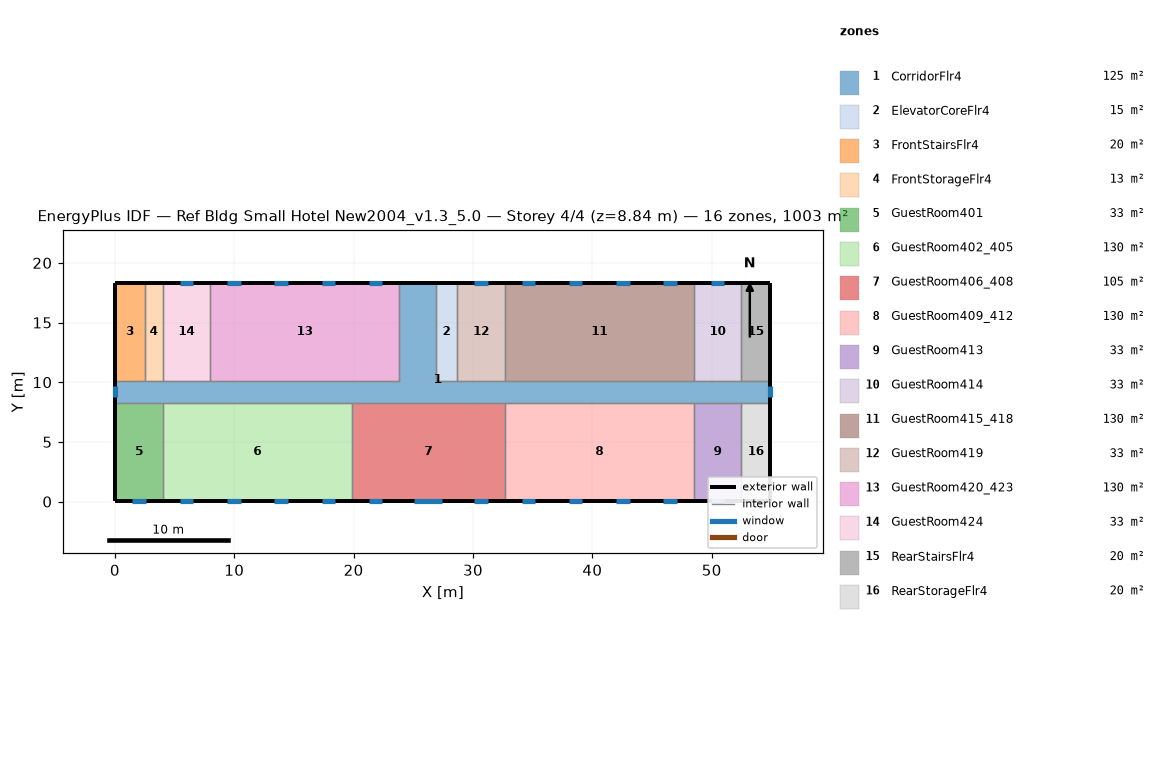
=== STOREY PLAN SPEC (per zone: floor XY polygon, exterior-wall plan segments, windows/doors) ===
zone 1: CorridorFlr4  (125.4 m²)
  floor: (54.91, 8.28) (0.05, 8.28) (0.05, 10.11) (23.82, 10.11) (23.82, 18.34) (26.87, 18.34) (26.87, 10.11) (54.91, 10.11)
  exterior wall: (0.05, 10.11) – (0.05, 8.28)  [1.8 m]
    window: (0.05, 9.66) – (0.05, 8.73)  [1.3 m²]
  exterior wall: (54.91, 8.28) – (54.91, 10.11)  [1.8 m]
    window: (54.91, 8.73) – (54.91, 9.66)  [1.3 m²]
  exterior wall: (26.87, 18.34) – (23.82, 18.34)  [3.0 m]
  interior walls: 17
zone 2: ElevatorCoreFlr4  (15.1 m²)
  floor: (28.70, 10.11) (26.87, 10.11) (26.87, 18.34) (28.70, 18.34)
  exterior wall: (28.70, 18.34) – (26.87, 18.34)  [1.8 m]
  interior walls: 3
zone 3: FrontStairsFlr4  (20.1 m²)
  floor: (2.49, 10.11) (0.05, 10.11) (0.05, 18.34) (2.49, 18.34)
  exterior wall: (2.49, 18.34) – (0.05, 18.34)  [2.4 m]
  exterior wall: (0.05, 18.34) – (0.05, 10.11)  [8.2 m]
  interior walls: 2
zone 4: FrontStorageFlr4  (12.5 m²)
  floor: (4.01, 10.11) (2.49, 10.11) (2.49, 18.34) (4.01, 18.34)
  exterior wall: (4.01, 18.34) – (2.49, 18.34)  [1.5 m]
  interior walls: 3
zone 5: GuestRoom401  (32.6 m²)
  floor: (4.01, 0.05) (0.05, 0.05) (0.05, 8.28) (4.01, 8.28)
  exterior wall: (0.05, 8.28) – (0.05, 0.05)  [8.2 m]
  exterior wall: (0.05, 0.05) – (4.01, 0.05)  [4.0 m]
    window: (1.46, 0.05) – (2.60, 0.05)  [1.6 m²]
  interior walls: 2
zone 6: GuestRoom402_405  (130.4 m²)
  floor: (19.86, 0.05) (4.01, 0.05) (4.01, 8.28) (19.86, 8.28)
  exterior wall: (4.01, 0.05) – (19.86, 0.05)  [15.8 m]
    window: (5.42, 0.05) – (6.56, 0.05)  [1.6 m²]
    window: (9.38, 0.05) – (10.52, 0.05)  [1.6 m²]
    window: (13.35, 0.05) – (14.49, 0.05)  [1.6 m²]
    window: (17.31, 0.05) – (18.45, 0.05)  [1.6 m²]
  interior walls: 3
zone 7: GuestRoom406_408  (105.4 m²)
  floor: (32.66, 0.05) (19.86, 0.05) (19.86, 8.28) (32.66, 8.28)
  exterior wall: (19.86, 0.05) – (32.66, 0.05)  [12.8 m]
    window: (21.27, 0.05) – (22.41, 0.05)  [1.6 m²]
    window: (30.11, 0.05) – (31.25, 0.05)  [1.6 m²]
    window: (25.08, 0.05) – (27.44, 0.05)  [3.4 m²]
  interior walls: 3
zone 8: GuestRoom409_412  (130.4 m²)
  floor: (48.51, 0.05) (32.66, 0.05) (32.66, 8.28) (48.51, 8.28)
  exterior wall: (32.66, 0.05) – (48.51, 0.05)  [15.8 m]
    window: (34.07, 0.05) – (35.21, 0.05)  [1.6 m²]
    window: (38.04, 0.05) – (39.17, 0.05)  [1.6 m²]
    window: (42.00, 0.05) – (43.14, 0.05)  [1.6 m²]
    window: (45.96, 0.05) – (47.10, 0.05)  [1.6 m²]
  interior walls: 3
zone 9: GuestRoom413  (32.6 m²)
  floor: (52.47, 0.05) (48.51, 0.05) (48.51, 8.28) (52.47, 8.28)
  exterior wall: (48.51, 0.05) – (52.47, 0.05)  [4.0 m]
    window: (49.92, 0.05) – (51.06, 0.05)  [1.6 m²]
  interior walls: 3
zone 10: GuestRoom414  (32.6 m²)
  floor: (52.47, 10.11) (48.51, 10.11) (48.51, 18.34) (52.47, 18.34)
  exterior wall: (52.47, 18.34) – (48.51, 18.34)  [4.0 m]
    window: (51.06, 18.34) – (49.92, 18.34)  [1.6 m²]
  interior walls: 3
zone 11: GuestRoom415_418  (130.4 m²)
  floor: (48.51, 10.11) (32.66, 10.11) (32.66, 18.34) (48.51, 18.34)
  exterior wall: (48.51, 18.34) – (32.66, 18.34)  [15.8 m]
    window: (47.10, 18.34) – (45.96, 18.34)  [1.6 m²]
    window: (43.14, 18.34) – (42.00, 18.34)  [1.6 m²]
    window: (39.17, 18.34) – (38.04, 18.34)  [1.6 m²]
    window: (35.21, 18.34) – (34.07, 18.34)  [1.6 m²]
  interior walls: 3
zone 12: GuestRoom419  (32.6 m²)
  floor: (32.66, 10.11) (28.70, 10.11) (28.70, 18.34) (32.66, 18.34)
  exterior wall: (32.66, 18.34) – (28.70, 18.34)  [4.0 m]
    window: (31.25, 18.34) – (30.11, 18.34)  [1.6 m²]
  interior walls: 3
zone 13: GuestRoom420_423  (130.4 m²)
  floor: (23.82, 10.11) (7.97, 10.11) (7.97, 18.34) (23.82, 18.34)
  exterior wall: (23.82, 18.34) – (7.97, 18.34)  [15.8 m]
    window: (22.41, 18.34) – (21.27, 18.34)  [1.6 m²]
    window: (18.45, 18.34) – (17.31, 18.34)  [1.6 m²]
    window: (14.49, 18.34) – (13.35, 18.34)  [1.6 m²]
    window: (10.52, 18.34) – (9.38, 18.34)  [1.6 m²]
  interior walls: 3
zone 14: GuestRoom424  (32.6 m²)
  floor: (7.97, 10.11) (4.01, 10.11) (4.01, 18.34) (7.97, 18.34)
  exterior wall: (7.97, 18.34) – (4.01, 18.34)  [4.0 m]
    window: (6.56, 18.34) – (5.42, 18.34)  [1.6 m²]
  interior walls: 3
zone 15: RearStairsFlr4  (20.1 m²)
  floor: (54.91, 10.11) (52.47, 10.11) (52.47, 18.34) (54.91, 18.34)
  exterior wall: (54.91, 10.11) – (54.91, 18.34)  [8.2 m]
  exterior wall: (54.91, 18.34) – (52.47, 18.34)  [2.4 m]
  interior walls: 2
zone 16: RearStorageFlr4  (20.1 m²)
  floor: (54.91, 0.05) (52.47, 0.05) (52.47, 8.28) (54.91, 8.28)
  exterior wall: (54.91, 0.05) – (54.91, 8.28)  [8.2 m]
  exterior wall: (52.47, 0.05) – (54.91, 0.05)  [2.4 m]
  interior walls: 2

=== DERIVED (storey summary) ===
Building: Ref Bldg Small Hotel New2004_v1.3_5.0
Storey: 4 of 4  (floor level z = 8.84 m)
Storey gross floor area: 1003.4 m²
Zones on this storey: 16
  - CorridorFlr4: floor 125.4 m²; exterior wall 6.7 m (18.4 m²); 2 window(s) 2.6 m²; WWR 14.3%
  - ElevatorCoreFlr4: floor 15.1 m²; exterior wall 1.8 m (5.0 m²); WWR 0.0%
  - FrontStairsFlr4: floor 20.1 m²; exterior wall 10.7 m (29.3 m²); WWR 0.0%
  - FrontStorageFlr4: floor 12.5 m²; exterior wall 1.5 m (4.2 m²); WWR 0.0%
  - GuestRoom401: floor 32.6 m²; exterior wall 12.2 m (33.4 m²); 1 window(s) 1.6 m²; WWR 4.9%
  - GuestRoom402_405: floor 130.4 m²; exterior wall 15.8 m (43.5 m²); 4 window(s) 6.6 m²; WWR 15.1%
  - GuestRoom406_408: floor 105.4 m²; exterior wall 12.8 m (35.1 m²); 3 window(s) 6.7 m²; WWR 19.1%
  - GuestRoom409_412: floor 130.4 m²; exterior wall 15.8 m (43.5 m²); 4 window(s) 6.6 m²; WWR 15.1%
  - GuestRoom413: floor 32.6 m²; exterior wall 4.0 m (10.9 m²); 1 window(s) 1.6 m²; WWR 15.1%
  - GuestRoom414: floor 32.6 m²; exterior wall 4.0 m (10.9 m²); 1 window(s) 1.6 m²; WWR 15.1%
  - GuestRoom415_418: floor 130.4 m²; exterior wall 15.8 m (43.5 m²); 4 window(s) 6.6 m²; WWR 15.1%
  - GuestRoom419: floor 32.6 m²; exterior wall 4.0 m (10.9 m²); 1 window(s) 1.6 m²; WWR 15.1%
  - GuestRoom420_423: floor 130.4 m²; exterior wall 15.8 m (43.5 m²); 4 window(s) 6.6 m²; WWR 15.1%
  - GuestRoom424: floor 32.6 m²; exterior wall 4.0 m (10.9 m²); 1 window(s) 1.6 m²; WWR 15.1%
  - RearStairsFlr4: floor 20.1 m²; exterior wall 10.7 m (29.3 m²); WWR 0.0%
  - RearStorageFlr4: floor 20.1 m²; exterior wall 10.7 m (29.3 m²); WWR 0.0%
Zone adjacency (shared interzone walls):
  - CorridorFlr4 ↔ ElevatorCoreFlr4
  - CorridorFlr4 ↔ FrontStairsFlr4
  - CorridorFlr4 ↔ FrontStorageFlr4
  - CorridorFlr4 ↔ GuestRoom401
  - CorridorFlr4 ↔ GuestRoom402_405
  - CorridorFlr4 ↔ GuestRoom406_408
  - CorridorFlr4 ↔ GuestRoom409_412
  - CorridorFlr4 ↔ GuestRoom413
  - CorridorFlr4 ↔ GuestRoom414
  - CorridorFlr4 ↔ GuestRoom415_418
  - CorridorFlr4 ↔ GuestRoom419
  - CorridorFlr4 ↔ GuestRoom420_423
  - CorridorFlr4 ↔ GuestRoom424
  - CorridorFlr4 ↔ RearStairsFlr4
  - CorridorFlr4 ↔ RearStorageFlr4
  - ElevatorCoreFlr4 ↔ GuestRoom419
  - FrontStairsFlr4 ↔ FrontStorageFlr4
  - FrontStorageFlr4 ↔ GuestRoom424
  - GuestRoom401 ↔ GuestRoom402_405
  - GuestRoom402_405 ↔ GuestRoom406_408
  - GuestRoom406_408 ↔ GuestRoom409_412
  - GuestRoom409_412 ↔ GuestRoom413
  - GuestRoom413 ↔ RearStorageFlr4
  - GuestRoom414 ↔ GuestRoom415_418
  - GuestRoom414 ↔ RearStairsFlr4
  - GuestRoom415_418 ↔ GuestRoom419
  - GuestRoom420_423 ↔ GuestRoom424